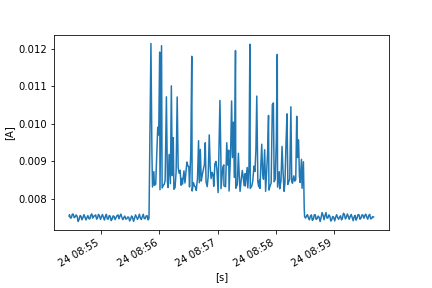

The table this chart was drawn from, first rows:
FLUKE 289, V1.16, 32940021
To display full timestamps use Format Ce…
Reading, Sample, , Start Time, Duration, Max Time, Max, , Average, , Min Time, Min, , Description, Stop Time
1, 0.007527, A AC, 24/10/2022 8:54:27.4, 0:00:00.2, 24/10/2022 8:54:27.5, 0.007528, A AC, 0.007528, A AC, 24/10/2022 8:54:27.4, 0.007527, A AC, Interval, 24/10/2022 8:54:27.6
2, 0.007543, A AC, 24/10/2022 8:54:27.6, 0:00:01.0, 24/10/2022 8:54:28.0, 0.007588, A AC, 0.007569, A AC, 24/10/2022 8:54:27.6, 0.007543, A AC, Interval, 24/10/2022 8:54:28.6
3, 0.007537, A AC, 24/10/2022 8:54:28.6, 0:00:01.0, 24/10/2022 8:54:28.6, 0.007537, A AC, 0.007482, A AC, 24/10/2022 8:54:29.5, 0.007457, A AC, Interval, 24/10/2022 8:54:29.6
4, 0.007458, A AC, 24/10/2022 8:54:29.6, 0:00:01.0, 24/10/2022 8:54:30.5, 0.007549, A AC, 0.007485, A AC, 24/10/2022 8:54:29.8, 0.007448, A AC, Interval, 24/10/2022 8:54:30.6
5, 0.007562, A AC, 24/10/2022 8:54:30.6, 0:00:01.0, 24/10/2022 8:54:31.2, 0.007622, A AC, 0.007587, A AC, 24/10/2022 8:54:30.6, 0.007562, A AC, Interval, 24/10/2022 8:54:31.6
6, 0.007586, A AC, 24/10/2022 8:54:31.6, 0:00:01.0, 24/10/2022 8:54:31.9, 0.007604, A AC, 0.007582, A AC, 24/10/2022 8:54:32.5, 0.007526, A AC, Interval, 24/10/2022 8:54:32.6
7, 0.007505, A AC, 24/10/2022 8:54:32.6, 0:00:01.0, 24/10/2022 8:54:32.6, 0.007505, A AC, 0.007489, A AC, 24/10/2022 8:54:33.1, 0.007478, A AC, Interval, 24/10/2022 8:54:33.6
8, 0.007475, A AC, 24/10/2022 8:54:33.6, 0:00:01.0, 24/10/2022 8:54:34.5, 0.007558, A AC, 0.007517, A AC, 24/10/2022 8:54:33.6, 0.007475, A AC, Interval, 24/10/2022 8:54:34.6
9, 0.007564, A AC, 24/10/2022 8:54:34.6, 0:00:01.0, 24/10/2022 8:54:35.1, 0.007571, A AC, 0.007564, A AC, 24/10/2022 8:54:35.4, 0.007556, A AC, Interval, 24/10/2022 8:54:35.6
10, 0.007573, A AC, 24/10/2022 8:54:35.6, 0:00:01.0, 24/10/2022 8:54:35.6, 0.007573, A AC, 0.007522, A AC, 24/10/2022 8:54:36.5, 0.007447, A AC, Interval, 24/10/2022 8:54:36.6
11, 0.007433, A AC, 24/10/2022 8:54:36.6, 0:00:01.0, 24/10/2022 8:54:36.6, 0.007433, A AC, 0.007391, A AC, 24/10/2022 8:54:37.4, 0.007366, A AC, Interval, 24/10/2022 8:54:37.6
12, 0.007389, A AC, 24/10/2022 8:54:37.6, 0:00:01.0, 24/10/2022 8:54:38.5, 0.007498, A AC, 0.007447, A AC, 24/10/2022 8:54:37.6, 0.007389, A AC, Interval, 24/10/2022 8:54:38.6
13, 0.007496, A AC, 24/10/2022 8:54:38.6, 0:00:01.0, 24/10/2022 8:54:39.4, 0.007596, A AC, 0.007546, A AC, 24/10/2022 8:54:38.6, 0.007496, A AC, Interval, 24/10/2022 8:54:39.6
14, 0.007587, A AC, 24/10/2022 8:54:39.6, 0:00:00.9, 24/10/2022 8:54:39.6, 0.007587, A AC, 0.007528, A AC, 24/10/2022 8:54:40.4, 0.007475, A AC, Interval, 24/10/2022 8:54:40.5
15, 0.007466, A AC, 24/10/2022 8:54:40.5, 0:00:01.0, 24/10/2022 8:54:40.5, 0.007466, A AC, 0.007433, A AC, 24/10/2022 8:54:41.0, 0.007411, A AC, Interval, 24/10/2022 8:54:41.6
16, 0.007443, A AC, 24/10/2022 8:54:41.6, 0:00:01.0, 24/10/2022 8:54:42.5, 0.007533, A AC, 0.007496, A AC, 24/10/2022 8:54:41.6, 0.007443, A AC, Interval, 24/10/2022 8:54:42.6
17, 0.007538, A AC, 24/10/2022 8:54:42.6, 0:00:01.0, 24/10/2022 8:54:43.3, 0.007609, A AC, 0.007572, A AC, 24/10/2022 8:54:42.6, 0.007538, A AC, Interval, 24/10/2022 8:54:43.6
18, 0.007581, A AC, 24/10/2022 8:54:43.6, 0:00:01.0, 24/10/2022 8:54:43.6, 0.007581, A AC, 0.007506, A AC, 24/10/2022 8:54:44.5, 0.007442, A AC, Interval, 24/10/2022 8:54:44.6
19, 0.007435, A AC, 24/10/2022 8:54:44.6, 0:00:01.0, 24/10/2022 8:54:45.3, 0.007461, A AC, 0.00743, A AC, 24/10/2022 8:54:44.9, 0.007405, A AC, Interval, 24/10/2022 8:54:45.6
20, 0.007458, A AC, 24/10/2022 8:54:45.6, 0:00:01.0, 24/10/2022 8:54:46.5, 0.007505, A AC, 0.00749, A AC, 24/10/2022 8:54:45.6, 0.007458, A AC, Interval, 24/10/2022 8:54:46.6
21, 0.007515, A AC, 24/10/2022 8:54:46.6, 0:00:01.0, 24/10/2022 8:54:47.4, 0.007561, A AC, 0.007547, A AC, 24/10/2022 8:54:46.6, 0.007515, A AC, Interval, 24/10/2022 8:54:47.6
22, 0.007526, A AC, 24/10/2022 8:54:47.6, 0:00:01.0, 24/10/2022 8:54:47.6, 0.007526, A AC, 0.007467, A AC, 24/10/2022 8:54:48.5, 0.007425, A AC, Interval, 24/10/2022 8:54:48.6
23, 0.00742, A AC, 24/10/2022 8:54:48.6, 0:00:01.0, 24/10/2022 8:54:49.5, 0.007514, A AC, 0.007455, A AC, 24/10/2022 8:54:48.7, 0.007419, A AC, Interval, 24/10/2022 8:54:49.6
24, 0.007526, A AC, 24/10/2022 8:54:49.6, 0:00:01.0, 24/10/2022 8:54:50.5, 0.007588, A AC, 0.007556, A AC, 24/10/2022 8:54:49.6, 0.007526, A AC, Interval, 24/10/2022 8:54:50.6
25, 0.007601, A AC, 24/10/2022 8:54:50.6, 0:00:01.0, 24/10/2022 8:54:50.9, 0.007618, A AC, 0.00759, A AC, 24/10/2022 8:54:51.5, 0.007534, A AC, Interval, 24/10/2022 8:54:51.6
26, 0.007523, A AC, 24/10/2022 8:54:51.6, 0:00:01.0, 24/10/2022 8:54:51.6, 0.007523, A AC, 0.007479, A AC, 24/10/2022 8:54:52.5, 0.007453, A AC, Interval, 24/10/2022 8:54:52.6
27, 0.007465, A AC, 24/10/2022 8:54:52.6, 0:00:01.0, 24/10/2022 8:54:53.3, 0.007584, A AC, 0.00753, A AC, 24/10/2022 8:54:52.6, 0.007465, A AC, Interval, 24/10/2022 8:54:53.6
28, 0.007529, A AC, 24/10/2022 8:54:53.6, 0:00:01.0, 24/10/2022 8:54:54.4, 0.007575, A AC, 0.007541, A AC, 24/10/2022 8:54:53.7, 0.007515, A AC, Interval, 24/10/2022 8:54:54.6
29, 0.007556, A AC, 24/10/2022 8:54:54.6, 0:00:01.0, 24/10/2022 8:54:55.1, 0.007598, A AC, 0.007564, A AC, 24/10/2022 8:54:55.5, 0.007529, A AC, Interval, 24/10/2022 8:54:55.6
30, 0.007502, A AC, 24/10/2022 8:54:55.6, 0:00:01.0, 24/10/2022 8:54:55.6, 0.007502, A AC, 0.007451, A AC, 24/10/2022 8:54:56.2, 0.007428, A AC, Interval, 24/10/2022 8:54:56.6
31, 0.007445, A AC, 24/10/2022 8:54:56.6, 0:00:00.9, 24/10/2022 8:54:57.4, 0.007547, A AC, 0.00749, A AC, 24/10/2022 8:54:56.6, 0.007445, A AC, Interval, 24/10/2022 8:54:57.5
32, 0.007546, A AC, 24/10/2022 8:54:57.5, 0:00:01.0, 24/10/2022 8:54:58.3, 0.007608, A AC, 0.007577, A AC, 24/10/2022 8:54:57.5, 0.007546, A AC, Interval, 24/10/2022 8:54:58.5
33, 0.007602, A AC, 24/10/2022 8:54:58.5, 0:00:01.0, 24/10/2022 8:54:58.5, 0.007602, A AC, 0.00754, A AC, 24/10/2022 8:54:59.5, 0.007488, A AC, Interval, 24/10/2022 8:54:59.6
34, 0.007467, A AC, 24/10/2022 8:54:59.6, 0:00:01.0, 24/10/2022 8:54:59.6, 0.007467, A AC, 0.007444, A AC, 24/10/2022 8:55:00.1, 0.007425, A AC, Interval, 24/10/2022 8:55:00.6
35, 0.007475, A AC, 24/10/2022 8:55:00.6, 0:00:01.0, 24/10/2022 8:55:01.5, 0.007554, A AC, 0.007517, A AC, 24/10/2022 8:55:00.6, 0.007475, A AC, Interval, 24/10/2022 8:55:01.6
36, 0.007542, A AC, 24/10/2022 8:55:01.6, 0:00:01.0, 24/10/2022 8:55:02.1, 0.007601, A AC, 0.007576, A AC, 24/10/2022 8:55:01.6, 0.007542, A AC, Interval, 24/10/2022 8:55:02.6
37, 0.007569, A AC, 24/10/2022 8:55:02.6, 0:00:01.0, 24/10/2022 8:55:02.6, 0.007569, A AC, 0.007501, A AC, 24/10/2022 8:55:03.5, 0.007449, A AC, Interval, 24/10/2022 8:55:03.6
38, 0.007425, A AC, 24/10/2022 8:55:03.6, 0:00:01.0, 24/10/2022 8:55:04.5, 0.007469, A AC, 0.007427, A AC, 24/10/2022 8:55:03.9, 0.007399, A AC, Interval, 24/10/2022 8:55:04.6
39, 0.007478, A AC, 24/10/2022 8:55:04.6, 0:00:01.0, 24/10/2022 8:55:05.5, 0.007563, A AC, 0.007524, A AC, 24/10/2022 8:55:04.6, 0.007478, A AC, Interval, 24/10/2022 8:55:05.6
40, 0.007568, A AC, 24/10/2022 8:55:05.6, 0:00:01.0, 24/10/2022 8:55:06.0, 0.007595, A AC, 0.00758, A AC, 24/10/2022 8:55:06.5, 0.007542, A AC, Interval, 24/10/2022 8:55:06.6
41, 0.007516, A AC, 24/10/2022 8:55:06.6, 0:00:01.0, 24/10/2022 8:55:06.6, 0.007516, A AC, 0.007456, A AC, 24/10/2022 8:55:07.4, 0.007419, A AC, Interval, 24/10/2022 8:55:07.6
42, 0.007408, A AC, 24/10/2022 8:55:07.6, 0:00:01.0, 24/10/2022 8:55:08.5, 0.007512, A AC, 0.007453, A AC, 24/10/2022 8:55:07.6, 0.007408, A AC, Interval, 24/10/2022 8:55:08.6
43, 0.007517, A AC, 24/10/2022 8:55:08.6, 0:00:01.0, 24/10/2022 8:55:09.5, 0.00759, A AC, 0.007549, A AC, 24/10/2022 8:55:08.6, 0.007517, A AC, Interval, 24/10/2022 8:55:09.6
44, 0.007572, A AC, 24/10/2022 8:55:09.6, 0:00:01.0, 24/10/2022 8:55:09.6, 0.007572, A AC, 0.007529, A AC, 24/10/2022 8:55:10.5, 0.007467, A AC, Interval, 24/10/2022 8:55:10.6
45, 0.00746, A AC, 24/10/2022 8:55:10.6, 0:00:01.0, 24/10/2022 8:55:10.6, 0.00746, A AC, 0.007415, A AC, 24/10/2022 8:55:11.2, 0.007384, A AC, Interval, 24/10/2022 8:55:11.6
46, 0.007403, A AC, 24/10/2022 8:55:11.6, 0:00:01.0, 24/10/2022 8:55:12.5, 0.007503, A AC, 0.007455, A AC, 24/10/2022 8:55:11.6, 0.007403, A AC, Interval, 24/10/2022 8:55:12.6
47, 0.007508, A AC, 24/10/2022 8:55:12.6, 0:00:01.0, 24/10/2022 8:55:13.5, 0.007593, A AC, 0.007539, A AC, 24/10/2022 8:55:12.6, 0.007508, A AC, Interval, 24/10/2022 8:55:13.6
48, 0.007584, A AC, 24/10/2022 8:55:13.6, 0:00:01.0, 24/10/2022 8:55:13.6, 0.007584, A AC, 0.007523, A AC, 24/10/2022 8:55:14.5, 0.007464, A AC, Interval, 24/10/2022 8:55:14.6
49, 0.007454, A AC, 24/10/2022 8:55:14.6, 0:00:00.9, 24/10/2022 8:55:15.4, 0.007455, A AC, 0.007437, A AC, 24/10/2022 8:55:15.1, 0.00742, A AC, Interval, 24/10/2022 8:55:15.5
50, 0.007473, A AC, 24/10/2022 8:55:15.5, 0:00:01.0, 24/10/2022 8:55:16.3, 0.007505, A AC, 0.007491, A AC, 24/10/2022 8:55:15.5, 0.007473, A AC, Interval, 24/10/2022 8:55:16.6
51, 0.007506, A AC, 24/10/2022 8:55:16.6, 0:00:01.0, 24/10/2022 8:55:17.5, 0.007614, A AC, 0.007546, A AC, 24/10/2022 8:55:16.6, 0.007506, A AC, Interval, 24/10/2022 8:55:17.6
52, 0.007632, A AC, 24/10/2022 8:55:17.6, 0:00:01.0, 24/10/2022 8:55:17.6, 0.007632, A AC, 0.007564, A AC, 24/10/2022 8:55:18.5, 0.007484, A AC, Interval, 24/10/2022 8:55:18.6
53, 0.007477, A AC, 24/10/2022 8:55:18.6, 0:00:01.0, 24/10/2022 8:55:18.6, 0.007477, A AC, 0.00746, A AC, 24/10/2022 8:55:19.0, 0.007444, A AC, Interval, 24/10/2022 8:55:19.6
54, 0.007496, A AC, 24/10/2022 8:55:19.6, 0:00:01.0, 24/10/2022 8:55:20.5, 0.007559, A AC, 0.007536, A AC, 24/10/2022 8:55:19.6, 0.007496, A AC, Interval, 24/10/2022 8:55:20.6
55, 0.00756, A AC, 24/10/2022 8:55:20.6, 0:00:01.0, 24/10/2022 8:55:21.2, 0.007601, A AC, 0.007586, A AC, 24/10/2022 8:55:20.6, 0.00756, A AC, Interval, 24/10/2022 8:55:21.6
56, 0.00758, A AC, 24/10/2022 8:55:21.6, 0:00:01.0, 24/10/2022 8:55:21.6, 0.00758, A AC, 0.007495, A AC, 24/10/2022 8:55:22.5, 0.007433, A AC, Interval, 24/10/2022 8:55:22.6
57, 0.007424, A AC, 24/10/2022 8:55:22.6, 0:00:01.0, 24/10/2022 8:55:23.5, 0.007488, A AC, 0.007437, A AC, 24/10/2022 8:55:22.8, 0.007409, A AC, Interval, 24/10/2022 8:55:23.6
58, 0.007502, A AC, 24/10/2022 8:55:23.6, 0:00:01.0, 24/10/2022 8:55:24.5, 0.007522, A AC, 0.007492, A AC, 24/10/2022 8:55:24.0, 0.007479, A AC, Interval, 24/10/2022 8:55:24.6
... 412 more rows
